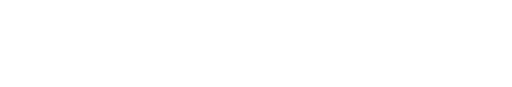
t = 0.00 s
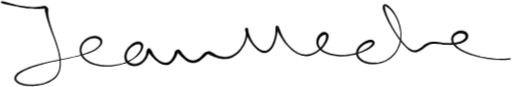
t = 1.75 s
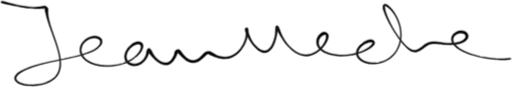
t = 3.50 s
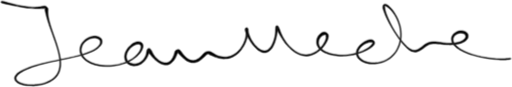
t = 5.13 s
t = 6.25 s: frame unchanged from t = 5.13 s, image omitted
t = 8.50 s: frame unchanged from t = 5.13 s, image omitted

The animated SVG that drew these frames (rendered in a browser with its animation timeline set to each time). Animation: 1 CSS @keyframes rule; one cycle of 10.00 s, repeats indefinitely.

<svg id="canvas" viewBox="319.558 328.581 1506.285 254.969" xmlns="http://www.w3.org/2000/svg">
  <title>Matthieu Riegler - riegler.fr</title>
  <style>
    @media (prefers-reduced-motion) {
      path {
        animation: none !important;
        stroke-dasharray: unset !important;
      }
    }

    @keyframes grow {
      0% {
        stroke-dashoffset: 1px;
        stroke-dasharray: 0 350px;
        opacity: 0;
      }

      10% {
        opacity: 1;
        transform: translate(0, 1%);
      }

      20% {
        transform: translate(0, 0);
      }

      40% {
        stroke-dasharray: 350px 0;
      }

      85% {
        stroke-dasharray: 350px 0;
      }

      95%,
      to {
        stroke-dasharray: 0 350px;
      }
    }

    path {
      stroke-dashoffset: 1px;
      stroke-dasharray: 350px 0;
      animation: grow 10s ease-out forwards infinite;
      transform-origin: center;
      stroke: #303030;
      animation-delay: 0s;
    }

    @media (prefers-color-scheme:dark) {
      path {
        stroke: #fdfdfd;
      }
    }
  </style>
  <path
    d="M 323.39,335.85 C 324.86 337.23, 327.22 337.44, 331.73 338.61 C 336.24 339.79, 339.27 340.31, 345.94 341.75 C 352.62 343.18, 357.18 344.24, 365.11 345.80 C 373.04 347.35, 377.55 348.27, 385.58 349.52 C 393.61 350.78, 397.83 351.33, 405.24 352.08 C 412.66 352.83, 416.34 353.01, 422.66 353.28 C 428.97 353.54, 431.97 353.42, 436.83 353.39 C 441.69 353.37, 443.86 353.43, 446.97 353.16 C 450.08 352.89, 451.14 352.32, 452.37 352.05 C 453.61 351.78, 453.31 351.16, 453.16 351.80 C 453.01 352.44, 451.60 352.88, 451.61 355.25 C 451.62 357.62, 452.25 359.32, 453.21 363.63 C 454.18 367.94, 454.77 370.69, 456.43 376.80 C 458.09 382.90, 459.09 386.55, 461.53 394.17 C 463.96 401.80, 465.52 406.13, 468.60 414.90 C 471.69 423.67, 473.60 428.53, 476.94 438.03 C 480.29 447.53, 482.32 452.68, 485.32 462.41 C 488.31 472.15, 489.95 477.28, 491.92 486.71 C 493.88 496.15, 494.80 500.95, 495.14 509.59 C 495.49 518.23, 495.35 522.44, 493.63 529.91 C 491.91 537.39, 490.58 540.84, 486.54 546.96 C 482.50 553.08, 479.85 555.84, 473.44 560.50 C 467.03 565.17, 462.87 567.20, 454.50 570.30 C 446.14 573.40, 440.92 574.67, 431.62 576.01 C 422.31 577.36, 416.83 577.43, 407.97 577.02 C 399.11 576.60, 394.29 575.82, 387.30 573.93 C 380.32 572.04, 377.03 570.36, 373.04 567.57 C 369.06 564.78, 368.08 563.10, 367.36 559.98 C 366.65 556.86, 366.85 555.59, 369.48 551.96 C 372.11 548.34, 374.31 546.00, 380.51 541.87 C 386.71 537.74, 391.05 535.37, 400.47 531.31 C 409.90 527.26, 415.81 525.23, 427.64 521.60 C 439.46 517.97, 446.32 516.33, 459.60 513.15 C 472.88 509.98, 480.34 508.64, 494.01 505.73 C 507.68 502.81, 515.08 501.50, 527.95 498.59 C 540.82 495.68, 547.19 494.34, 558.36 491.18 C 569.53 488.01, 574.87 486.36, 583.81 482.77 C 592.75 479.17, 596.80 477.23, 603.08 473.19 C 609.36 469.14, 611.82 466.95, 615.21 462.55 C 618.59 458.16, 619.79 455.59, 620.00 451.21 C 620.21 446.82, 619.19 443.90, 616.26 440.63 C 613.33 437.35, 610.46 435.95, 605.36 434.82 C 600.26 433.69, 596.74 433.78, 590.75 434.99 C 584.76 436.20, 581.06 437.45, 575.42 440.89 C 569.79 444.33, 566.63 446.88, 562.59 452.20 C 558.56 457.52, 556.61 461.11, 555.25 467.49 C 553.89 473.87, 553.89 477.66, 555.78 484.09 C 557.67 490.52, 559.58 494.04, 564.70 499.64 C 569.82 505.25, 573.53 507.98, 581.37 512.10 C 589.22 516.22, 594.26 517.96, 603.93 520.25 C 613.59 522.54, 619.21 523.19, 629.71 523.55 C 640.21 523.91, 646.07 523.48, 656.43 522.05 C 666.79 520.62, 672.16 519.36, 681.49 516.40 C 690.83 513.43, 695.36 511.35, 703.11 507.22 C 710.87 503.09, 714.44 500.51, 720.26 495.74 C 726.08 490.97, 728.47 488.21, 732.20 483.37 C 735.93 478.52, 737.28 476.00, 738.93 471.53 C 740.58 467.05, 741.17 464.73, 740.45 461.00 C 739.73 457.27, 738.34 454.99, 735.34 452.88 C 732.35 450.76, 729.74 450.22, 725.48 450.43 C 721.22 450.63, 718.65 451.55, 714.04 453.90 C 709.43 456.25, 706.74 458.16, 702.45 462.17 C 698.15 466.17, 695.72 468.82, 692.58 473.93 C 689.44 479.04, 687.95 482.25, 686.74 487.71 C 685.54 493.17, 685.46 496.30, 686.57 501.23 C 687.68 506.17, 689.05 508.73, 692.29 512.38 C 695.54 516.03, 698.13 517.60, 702.79 519.49 C 707.45 521.37, 710.40 521.89, 715.60 521.81 C 720.79 521.72, 723.76 521.06, 728.78 519.06 C 733.79 517.06, 736.44 515.44, 740.66 511.81 C 744.88 508.19, 746.82 505.57, 749.89 500.94 C 752.96 496.30, 754.07 493.14, 755.99 488.65 C 757.90 484.16, 759.03 481.61, 759.47 478.48 C 759.91 475.35, 758.99 473.80, 758.19 472.99 C 757.40 472.18, 755.70 472.76, 755.48 474.44 C 755.27 476.12, 755.44 478.02, 757.14 481.39 C 758.84 484.77, 760.75 487.25, 763.99 491.30 C 767.23 495.35, 769.31 497.79, 773.33 501.63 C 777.34 505.48, 779.61 507.50, 784.07 510.51 C 788.54 513.52, 790.99 514.98, 795.65 516.68 C 800.32 518.37, 802.87 519.01, 807.42 518.98 C 811.97 518.95, 814.37 518.41, 818.40 516.54 C 822.44 514.67, 824.33 512.97, 827.59 509.63 C 830.84 506.30, 832.27 503.89, 834.68 499.88 C 837.09 495.86, 838.02 493.18, 839.64 489.57 C 841.27 485.95, 842.27 484.01, 842.81 481.81 C 843.35 479.61, 842.44 478.68, 842.33 478.56 C 842.22 478.44, 841.34 479.44, 842.28 481.22 C 843.21 483.00, 844.43 484.54, 847.00 487.46 C 849.58 490.37, 851.58 492.50, 855.15 495.80 C 858.72 499.10, 860.79 501.12, 864.85 503.95 C 868.91 506.78, 871.12 508.23, 875.43 509.95 C 879.74 511.67, 882.04 512.30, 886.40 512.54 C 890.75 512.77, 893.05 512.40, 897.21 511.13 C 901.37 509.87, 903.48 508.56, 907.20 506.23 C 910.92 503.90, 912.65 502.14, 915.81 499.48 C 918.96 496.83, 920.50 495.16, 922.99 492.95 C 925.49 490.75, 926.57 489.69, 928.28 488.46 C 929.98 487.22, 930.01 486.76, 931.52 486.79 C 933.03 486.81, 933.38 487.54, 935.81 488.57 C 938.25 489.60, 939.92 490.35, 943.69 491.94 C 947.46 493.53, 949.81 494.90, 954.66 496.52 C 959.51 498.13, 962.33 499.14, 967.94 500.02 C 973.55 500.90, 976.76 501.30, 982.71 500.91 C 988.66 500.52, 991.83 500.07, 997.69 498.06 C 1003.55 496.05, 1006.54 494.50, 1012.02 490.84 C 1017.51 487.18, 1020.40 484.83, 1025.10 479.77 C 1029.81 474.72, 1031.94 471.52, 1035.57 465.56 C 1039.19 459.61, 1040.80 456.22, 1043.24 450.01 C 1045.67 443.81, 1046.45 440.40, 1047.73 434.54 C 1049.00 428.69, 1049.41 425.33, 1049.62 420.73 C 1049.82 416.13, 1049.98 413.72, 1048.75 411.53 C 1047.52 409.35, 1045.12 408.89, 1043.49 409.79 C 1041.86 410.70, 1040.41 412.49, 1040.59 416.04 C 1040.77 419.60, 1042.24 422.35, 1044.40 427.56 C 1046.56 432.77, 1048.12 436.28, 1051.40 442.11 C 1054.68 447.93, 1056.79 451.31, 1060.81 456.67 C 1064.83 462.03, 1067.16 464.63, 1071.49 468.91 C 1075.83 473.20, 1078.01 475.30, 1082.49 478.09 C 1086.97 480.87, 1089.30 482.10, 1093.91 482.81 C 1098.52 483.53, 1101.12 483.39, 1105.54 481.67 C 1109.96 479.95, 1112.22 478.26, 1116.00 474.21 C 1119.78 470.16, 1121.52 467.26, 1124.46 461.43 C 1127.39 455.59, 1128.67 451.70, 1130.68 445.03 C 1132.69 438.36, 1133.39 434.34, 1134.52 428.07 C 1135.65 421.81, 1136.11 418.14, 1136.33 413.69 C 1136.54 409.24, 1136.33 407.18, 1135.59 405.83 C 1134.84 404.48, 1132.78 405.15, 1132.58 406.94 C 1132.39 408.73, 1132.84 410.55, 1134.60 414.79 C 1136.36 419.03, 1138.03 422.15, 1141.38 428.13 C 1144.73 434.11, 1146.88 438.07, 1151.35 444.70 C 1155.82 451.33, 1158.35 455.10, 1163.74 461.28 C 1169.14 467.46, 1172.20 470.61, 1178.32 475.61 C 1184.43 480.60, 1187.78 482.99, 1194.33 486.27 C 1200.88 489.55, 1204.37 490.80, 1211.04 492.00 C 1217.72 493.21, 1221.16 493.21, 1227.69 492.28 C 1234.21 491.36, 1237.56 490.20, 1243.68 487.37 C 1249.81 484.55, 1252.93 482.43, 1258.31 478.16 C 1263.69 473.89, 1266.32 471.08, 1270.59 466.03 C 1274.85 460.98, 1276.80 457.93, 1279.65 452.90 C 1282.50 447.88, 1283.69 445.31, 1284.84 440.89 C 1285.99 436.46, 1286.41 434.19, 1285.40 430.79 C 1284.39 427.40, 1282.76 425.59, 1279.79 423.91 C 1276.83 422.24, 1274.26 421.66, 1270.56 422.43 C 1266.85 423.20, 1264.59 424.73, 1261.26 427.76 C 1257.94 430.79, 1256.04 433.05, 1253.93 437.56 C 1251.83 442.07, 1250.80 445.08, 1250.75 450.33 C 1250.71 455.58, 1251.06 458.68, 1253.69 463.82 C 1256.31 468.97, 1258.48 471.72, 1263.87 476.06 C 1269.25 480.40, 1273.06 482.51, 1280.62 485.52 C 1288.18 488.53, 1292.76 489.56, 1301.66 491.09 C 1310.56 492.63, 1315.69 493.15, 1325.14 493.20 C 1334.58 493.26, 1339.65 492.71, 1348.88 491.35 C 1358.12 489.99, 1362.93 488.78, 1371.32 486.40 C 1379.70 484.01, 1383.80 482.42, 1390.80 479.42 C 1397.79 476.43, 1401.06 474.62, 1406.29 471.43 C 1411.51 468.23, 1413.82 466.70, 1416.92 463.46 C 1420.02 460.22, 1421.40 458.44, 1421.78 455.22 C 1422.15 452.00, 1421.19 449.54, 1418.80 447.38 C 1416.40 445.22, 1413.95 444.37, 1409.80 444.40 C 1405.64 444.43, 1402.95 445.40, 1398.03 447.53 C 1393.12 449.66, 1390.00 451.31, 1385.22 455.04 C 1380.45 458.77, 1377.60 461.24, 1374.14 466.19 C 1370.69 471.15, 1368.84 474.26, 1367.95 479.80 C 1367.06 485.34, 1367.31 488.73, 1369.71 493.90 C 1372.10 499.07, 1374.54 501.73, 1379.91 505.65 C 1385.29 509.57, 1389.10 511.39, 1396.59 513.51 C 1404.08 515.63, 1408.81 516.28, 1417.38 516.26 C 1425.95 516.24, 1430.82 515.73, 1439.45 513.40 C 1448.07 511.07, 1452.67 509.35, 1460.52 504.61 C 1468.38 499.88, 1472.41 496.78, 1478.71 489.70 C 1485.02 482.63, 1487.93 478.27, 1492.04 469.23 C 1496.16 460.19, 1497.75 454.77, 1499.28 444.52 C 1500.80 434.27, 1500.80 428.38, 1499.67 417.98 C 1498.53 407.58, 1496.88 402.01, 1493.59 392.53 C 1490.30 383.05, 1487.66 378.31, 1483.21 370.58 C 1478.75 362.84, 1475.85 359.30, 1471.31 353.84 C 1466.76 348.38, 1464.48 346.02, 1460.47 343.28 C 1456.47 340.54, 1454.23 339.44, 1451.29 340.16 C 1448.34 340.87, 1446.32 342.82, 1445.75 346.84 C 1445.18 350.86, 1446.32 353.68, 1448.44 360.25 C 1450.56 366.81, 1452.39 371.13, 1456.34 379.67 C 1460.28 388.21, 1462.99 393.61, 1468.17 402.94 C 1473.35 412.27, 1476.51 417.53, 1482.23 426.33 C 1487.95 435.13, 1491.13 439.53, 1496.77 446.94 C 1502.41 454.36, 1505.22 457.89, 1510.44 463.42 C 1515.65 468.95, 1518.01 471.20, 1522.84 474.59 C 1527.66 477.98, 1529.92 479.21, 1534.57 480.38 C 1539.22 481.54, 1541.65 481.35, 1546.09 480.43 C 1550.53 479.52, 1552.68 478.09, 1556.79 475.79 C 1560.90 473.48, 1562.80 471.59, 1566.64 468.92 C 1570.47 466.25, 1572.26 464.56, 1575.95 462.43 C 1579.65 460.30, 1581.27 459.41, 1585.11 458.26 C 1588.95 457.12, 1590.74 456.93, 1595.14 456.70 C 1599.54 456.47, 1601.96 456.74, 1607.13 457.11 C 1612.30 457.48, 1615.09 458.03, 1621.00 458.55 C 1626.92 459.07, 1630.33 459.55, 1636.71 459.73 C 1643.09 459.91, 1646.60 459.96, 1652.92 459.46 C 1659.24 458.97, 1662.55 458.59, 1668.29 457.25 C 1674.04 455.91, 1676.99 455.02, 1681.64 452.77 C 1686.30 450.53, 1688.55 449.17, 1691.58 446.03 C 1694.61 442.88, 1696.04 440.85, 1696.79 437.06 C 1697.53 433.28, 1697.24 430.47, 1695.29 427.09 C 1693.34 423.72, 1691.10 421.93, 1687.03 420.19 C 1682.95 418.45, 1679.93 418.05, 1674.92 418.39 C 1669.91 418.74, 1666.66 419.39, 1661.96 421.91 C 1657.27 424.43, 1654.32 426.56, 1651.44 431.00 C 1648.56 435.44, 1647.21 438.64, 1647.56 444.13 C 1647.91 449.63, 1649.11 452.89, 1653.17 458.47 C 1657.23 464.05, 1660.46 467.00, 1667.86 472.04 C 1675.26 477.09, 1680.24 479.56, 1690.18 483.71 C 1700.11 487.85, 1706.26 489.70, 1717.54 492.79 C 1728.83 495.87, 1735.30 497.12, 1746.61 499.11 C 1757.91 501.11, 1763.99 501.75, 1774.07 502.75 C 1784.16 503.74, 1789.23 503.92, 1797.04 504.08 C 1804.85 504.23, 1808.19 503.98, 1813.13 503.52 C 1818.07 503.06, 1820.10 502.69, 1821.74 501.79 C 1823.39 500.88, 1823.13 499.41, 1821.35 498.99 C 1819.56 498.56, 1817.67 499.35, 1812.82 499.68 C 1807.96 500.00, 1804.77 500.59, 1797.07 500.62 C 1789.37 500.66, 1784.33 500.69, 1774.34 499.86 C 1764.34 499.02, 1758.28 498.40, 1747.07 496.45 C 1735.86 494.50, 1729.42 493.22, 1718.28 490.10 C 1707.15 486.98, 1701.06 485.06, 1691.39 480.85 C 1681.73 476.63, 1676.89 474.02, 1669.96 469.04 C 1663.03 464.06, 1660.20 460.96, 1656.75 455.93 C 1653.31 450.91, 1652.84 448.21, 1652.75 443.90 C 1652.66 439.59, 1653.89 437.61, 1656.32 434.38 C 1658.76 431.15, 1661.13 429.53, 1664.92 427.76 C 1668.71 425.99, 1671.46 425.62, 1675.27 425.53 C 1679.08 425.44, 1681.34 426.19, 1683.98 427.32 C 1686.63 428.45, 1687.40 429.51, 1688.49 431.19 C 1689.58 432.86, 1689.79 433.62, 1689.45 435.70 C 1689.10 437.78, 1688.84 439.19, 1686.76 441.59 C 1684.69 444.00, 1683.01 445.58, 1679.07 447.72 C 1675.13 449.87, 1672.39 450.93, 1667.08 452.30 C 1661.77 453.68, 1658.57 454.10, 1652.53 454.60 C 1646.49 455.09, 1643.08 455.04, 1636.88 454.78 C 1630.68 454.52, 1627.39 453.98, 1621.53 453.32 C 1615.68 452.65, 1612.95 451.98, 1607.62 451.45 C 1602.29 450.92, 1599.74 450.49, 1594.89 450.64 C 1590.04 450.80, 1587.79 450.98, 1583.37 452.21 C 1578.94 453.44, 1576.87 454.53, 1572.77 456.80 C 1568.67 459.06, 1566.72 460.86, 1562.88 463.55 C 1559.04 466.25, 1557.20 468.05, 1553.57 470.28 C 1549.93 472.51, 1548.28 473.67, 1544.70 474.70 C 1541.13 475.72, 1539.58 476.11, 1535.68 475.38 C 1531.78 474.66, 1529.74 473.95, 1525.21 471.06 C 1520.67 468.17, 1518.18 466.16, 1512.98 460.95 C 1507.79 455.75, 1504.89 452.29, 1499.25 445.04 C 1493.60 437.79, 1490.41 433.42, 1484.76 424.70 C 1479.11 415.97, 1475.98 410.71, 1471.02 401.39 C 1466.05 392.07, 1463.50 386.59, 1459.93 378.08 C 1456.37 369.57, 1454.86 365.03, 1453.20 358.84 C 1451.54 352.65, 1451.87 349.98, 1451.63 347.12 C 1451.38 344.26, 1450.79 344.49, 1451.99 344.54 C 1453.18 344.59, 1454.32 345.00, 1457.59 347.38 C 1460.87 349.75, 1463.80 351.44, 1468.36 356.41 C 1472.92 361.38, 1475.91 364.81, 1480.39 372.24 C 1484.88 379.66, 1487.50 384.31, 1490.78 393.52 C 1494.06 402.73, 1495.67 408.18, 1496.80 418.30 C 1497.92 428.41, 1497.90 434.15, 1496.40 444.09 C 1494.91 454.03, 1493.32 459.28, 1489.32 467.99 C 1485.32 476.69, 1482.49 480.86, 1476.40 487.63 C 1470.31 494.40, 1466.42 497.34, 1458.86 501.83 C 1451.29 506.32, 1446.86 507.94, 1438.57 510.08 C 1430.28 512.21, 1425.57 512.62, 1417.40 512.51 C 1409.24 512.40, 1404.71 511.62, 1397.76 509.51 C 1390.81 507.40, 1387.35 505.50, 1382.64 501.96 C 1377.92 498.43, 1376.11 496.10, 1374.19 491.85 C 1372.28 487.60, 1372.19 485.19, 1373.06 480.70 C 1373.94 476.21, 1375.43 473.57, 1378.57 469.39 C 1381.71 465.22, 1384.37 462.90, 1388.77 459.83 C 1393.18 456.75, 1396.30 455.49, 1400.58 454.01 C 1404.85 452.53, 1407.25 452.72, 1410.15 452.43 C 1413.06 452.15, 1413.97 452.26, 1415.10 452.60 C 1416.23 452.93, 1416.28 452.72, 1415.80 454.11 C 1415.32 455.51, 1415.10 456.86, 1412.71 459.58 C 1410.31 462.29, 1408.53 464.40, 1403.84 467.68 C 1399.15 470.96, 1395.97 472.90, 1389.27 476.00 C 1382.58 479.09, 1378.55 480.73, 1370.37 483.16 C 1362.20 485.59, 1357.45 486.79, 1348.41 488.14 C 1339.36 489.49, 1334.39 490.01, 1325.16 489.90 C 1315.94 489.79, 1310.89 489.21, 1302.29 487.59 C 1293.68 485.98, 1289.24 484.83, 1282.14 481.82 C 1275.04 478.81, 1271.53 476.59, 1266.79 472.53 C 1262.06 468.47, 1260.43 465.91, 1258.46 461.52 C 1256.48 457.14, 1256.55 454.74, 1256.93 450.61 C 1257.30 446.48, 1258.39 444.18, 1260.33 440.86 C 1262.27 437.55, 1264.12 436.00, 1266.63 434.04 C 1269.14 432.07, 1270.86 431.82, 1272.88 431.05 C 1274.90 430.28, 1275.61 429.84, 1276.72 430.17 C 1277.83 430.50, 1277.99 430.83, 1278.42 432.70 C 1278.85 434.57, 1279.53 435.97, 1278.86 439.52 C 1278.19 443.07, 1277.46 445.75, 1275.08 450.45 C 1272.71 455.16, 1270.90 458.21, 1266.99 463.05 C 1263.07 467.90, 1260.55 470.61, 1255.52 474.68 C 1250.49 478.75, 1247.53 480.73, 1241.84 483.41 C 1236.14 486.09, 1233.08 487.15, 1227.07 488.06 C 1221.05 488.97, 1217.96 489.02, 1211.76 487.96 C 1205.56 486.90, 1202.28 485.82, 1196.07 482.76 C 1189.86 479.70, 1186.59 477.48, 1180.71 472.67 C 1174.84 467.87, 1171.82 464.82, 1166.69 458.75 C 1161.55 452.68, 1159.09 448.97, 1155.03 442.33 C 1150.98 435.69, 1149.23 431.62, 1146.43 425.55 C 1143.64 419.48, 1142.94 416.20, 1141.05 412.00 C 1139.17 407.80, 1138.92 405.97, 1137.01 404.57 C 1135.10 403.16, 1132.89 403.25, 1131.50 404.99 C 1130.12 406.73, 1130.48 408.80, 1130.08 413.26 C 1129.67 417.72, 1130.30 421.21, 1129.49 427.28 C 1128.68 433.36, 1127.95 437.27, 1126.03 443.63 C 1124.11 449.99, 1122.71 453.73, 1119.89 459.08 C 1117.08 464.42, 1115.24 466.94, 1111.94 470.36 C 1108.64 473.78, 1106.83 474.82, 1103.40 476.17 C 1099.96 477.52, 1098.40 477.63, 1094.77 477.10 C 1091.14 476.57, 1089.22 475.88, 1085.25 473.53 C 1081.28 471.19, 1079.03 469.34, 1074.93 465.39 C 1070.84 461.44, 1068.49 458.94, 1064.77 453.76 C 1061.04 448.59, 1059.07 445.24, 1056.32 439.53 C 1053.57 433.82, 1052.50 430.22, 1051.00 425.20 C 1049.49 420.17, 1049.89 417.37, 1048.79 414.42 C 1047.68 411.47, 1046.67 410.81, 1045.46 410.46 C 1044.25 410.11, 1043.17 410.63, 1042.73 412.66 C 1042.29 414.69, 1043.26 416.40, 1043.27 420.59 C 1043.28 424.78, 1043.63 428.06, 1042.78 433.62 C 1041.93 439.18, 1041.20 442.47, 1039.00 448.40 C 1036.81 454.33, 1035.22 457.61, 1031.79 463.27 C 1028.35 468.93, 1026.30 471.97, 1021.83 476.71 C 1017.37 481.45, 1014.61 483.62, 1009.47 486.96 C 1004.33 490.30, 1001.55 491.68, 996.14 493.42 C 990.74 495.16, 987.88 495.48, 982.45 495.66 C 977.02 495.84, 974.07 495.40, 968.99 494.32 C 963.91 493.24, 961.41 492.17, 957.05 490.27 C 952.69 488.37, 950.77 486.83, 947.18 484.82 C 943.58 482.80, 942.26 481.33, 939.07 480.18 C 935.88 479.03, 934.30 478.86, 931.23 479.06 C 928.16 479.25, 926.50 479.60, 923.72 481.16 C 920.95 482.73, 919.94 484.36, 917.34 486.88 C 914.75 489.41, 913.58 491.15, 910.76 493.81 C 907.94 496.46, 906.39 498.04, 903.25 500.17 C 900.12 502.30, 898.39 503.35, 895.08 504.47 C 891.78 505.59, 890.15 505.91, 886.72 505.77 C 883.29 505.64, 881.48 505.27, 877.91 503.81 C 874.34 502.35, 872.33 501.15, 868.87 498.47 C 865.42 495.79, 863.64 493.76, 860.64 490.39 C 857.64 487.02, 856.38 484.67, 853.86 481.61 C 851.34 478.55, 850.59 476.58, 848.03 475.08 C 845.48 473.59, 843.66 473.55, 841.07 474.14 C 838.48 474.74, 836.84 475.55, 835.09 478.04 C 833.33 480.53, 833.61 482.93, 832.30 486.60 C 830.98 490.27, 830.43 492.72, 828.50 496.39 C 826.57 500.06, 825.24 502.12, 822.65 504.96 C 820.06 507.79, 818.61 509.04, 815.54 510.57 C 812.48 512.10, 810.90 512.52, 807.33 512.60 C 803.76 512.69, 801.67 512.37, 797.68 510.98 C 793.69 509.59, 791.36 508.40, 787.38 505.66 C 783.41 502.91, 781.23 501.02, 777.80 497.25 C 774.38 493.49, 772.80 490.92, 770.27 486.85 C 767.75 482.77, 767.15 480.01, 765.20 476.87 C 763.24 473.73, 762.55 472.27, 760.50 471.14 C 758.45 470.02, 756.74 470.16, 754.93 471.25 C 753.13 472.34, 752.47 473.55, 751.45 476.58 C 750.43 479.60, 751.14 482.15, 749.84 486.39 C 748.55 490.64, 747.56 493.59, 744.98 497.81 C 742.40 502.03, 740.62 504.34, 736.95 507.50 C 733.29 510.66, 730.93 511.97, 726.64 513.62 C 722.36 515.26, 719.84 515.70, 715.52 515.73 C 711.21 515.76, 708.83 515.25, 705.07 513.78 C 701.31 512.30, 699.30 511.12, 696.72 508.36 C 694.13 505.59, 693.06 503.84, 692.15 499.96 C 691.23 496.07, 691.13 493.53, 692.16 488.92 C 693.19 484.31, 694.46 481.36, 697.32 476.90 C 700.18 472.45, 702.52 470.01, 706.46 466.64 C 710.39 463.27, 713.10 461.77, 716.99 460.05 C 720.87 458.33, 723.04 458.20, 725.89 458.03 C 728.74 457.85, 729.66 458.29, 731.24 459.16 C 732.82 460.03, 733.30 460.24, 733.79 462.37 C 734.28 464.50, 734.73 466.13, 733.70 469.81 C 732.67 473.49, 731.80 476.14, 728.64 480.77 C 725.47 485.40, 723.30 488.22, 717.89 492.94 C 712.48 497.66, 709.04 500.26, 701.57 504.38 C 694.11 508.51, 689.69 510.60, 680.58 513.55 C 671.47 516.51, 666.18 517.77, 656.03 519.17 C 645.88 520.58, 640.09 520.98, 629.82 520.57 C 619.55 520.16, 614.04 519.46, 604.68 517.14 C 595.33 514.82, 590.46 512.99, 583.05 508.97 C 575.63 504.95, 572.25 502.23, 567.61 497.02 C 562.98 491.81, 561.47 488.63, 559.88 482.92 C 558.29 477.21, 558.37 474.03, 559.66 468.47 C 560.95 462.90, 562.66 459.73, 566.33 455.09 C 570.00 450.44, 572.91 448.15, 578.00 445.23 C 583.09 442.31, 586.57 441.38, 591.78 440.49 C 597.00 439.59, 600.05 439.91, 604.06 440.77 C 608.06 441.64, 609.72 442.76, 611.83 444.82 C 613.94 446.87, 614.63 448.00, 614.61 451.04 C 614.58 454.07, 614.39 456.12, 611.70 459.98 C 609.02 463.84, 606.96 466.29, 601.17 470.33 C 595.38 474.37, 591.44 476.48, 582.74 480.18 C 574.04 483.88, 568.75 485.60, 557.69 488.84 C 546.63 492.09, 540.28 493.46, 527.45 496.40 C 514.62 499.35, 507.23 500.66, 493.55 503.56 C 479.87 506.45, 472.40 507.78, 459.06 510.88 C 445.73 513.98, 438.84 515.57, 426.87 519.05 C 414.91 522.53, 408.94 524.42, 399.23 528.30 C 389.51 532.18, 385.03 534.27, 378.31 538.46 C 371.59 542.64, 368.75 544.71, 365.62 549.23 C 362.48 553.75, 361.66 556.66, 362.65 561.05 C 363.63 565.43, 365.80 567.85, 370.55 571.15 C 375.29 574.45, 378.91 575.71, 386.37 577.56 C 393.82 579.40, 398.68 580.04, 407.83 580.38 C 416.97 580.72, 422.52 580.65, 432.09 579.26 C 441.65 577.87, 446.99 576.63, 455.66 573.44 C 464.34 570.24, 468.71 568.20, 475.47 563.29 C 482.22 558.37, 485.14 555.39, 489.43 548.87 C 493.71 542.34, 495.12 538.54, 496.89 530.66 C 498.67 522.77, 498.71 518.36, 498.30 509.45 C 497.90 500.54, 496.90 495.68, 494.87 486.10 C 492.84 476.51, 491.17 471.36, 488.18 461.54 C 485.18 451.72, 483.16 446.56, 479.90 437.00 C 476.65 427.45, 474.79 422.58, 471.92 413.78 C 469.05 404.98, 467.59 400.62, 465.56 392.99 C 463.54 385.37, 462.75 381.72, 461.80 375.64 C 460.85 369.57, 460.98 366.94, 460.81 362.63 C 460.65 358.33, 461.59 356.86, 460.98 354.10 C 460.36 351.35, 459.35 350.47, 457.73 348.84 C 456.11 347.21, 455.18 346.52, 452.88 345.96 C 450.57 345.39, 449.49 345.61, 446.21 346.02 C 442.93 346.43, 441.19 347.44, 436.50 348.00 C 431.80 348.57, 428.92 348.82, 422.74 348.85 C 416.57 348.87, 412.92 348.78, 405.62 348.13 C 398.31 347.49, 394.13 346.95, 386.21 345.63 C 378.29 344.31, 373.83 343.29, 366.00 341.54 C 358.18 339.79, 353.68 338.55, 347.09 336.87 C 340.50 335.20, 337.60 334.19, 333.06 333.16 C 328.52 332.13, 326.34 331.20, 324.40 331.74 C 322.47 332.28, 321.93 334.48, 323.39 335.85"
    stroke="black" stroke-width="1.5" stroke-linecap="round" stroke-linejoin="round" />
</svg>